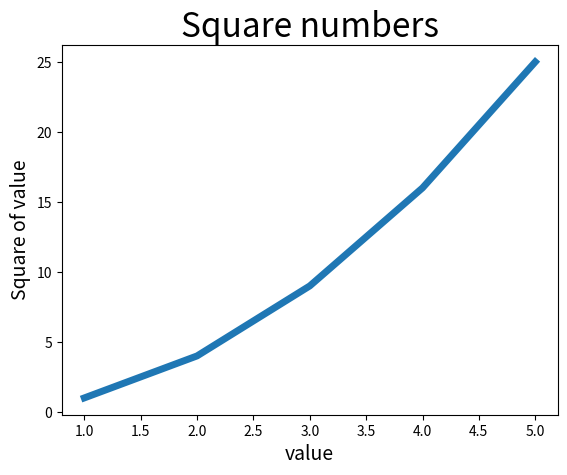

This chart was generated by the following Python code:
#!/usr/bin/env python3
import matplotlib.pyplot as plt

input_values = [1, 2, 3, 4, 5]
squares = [1, 4, 9, 16, 25]
plt.plot(input_values,squares, linewidth=5)

plt.title("Square numbers", fontsize=24)
plt.xlabel("value", fontsize=14)
plt.ylabel("Square of value", fontsize=14)
# 刻度字号
plt.tick_params(axis='both', labelsize=10)

plt.show()

# 自动保存图表：使用plt.savefig()替换plt.show
# bbox_inches='tight'表示将图表多余的空白区域裁剪掉
#plt.savefig('squares_plot.png', bbox_inches='tight')
